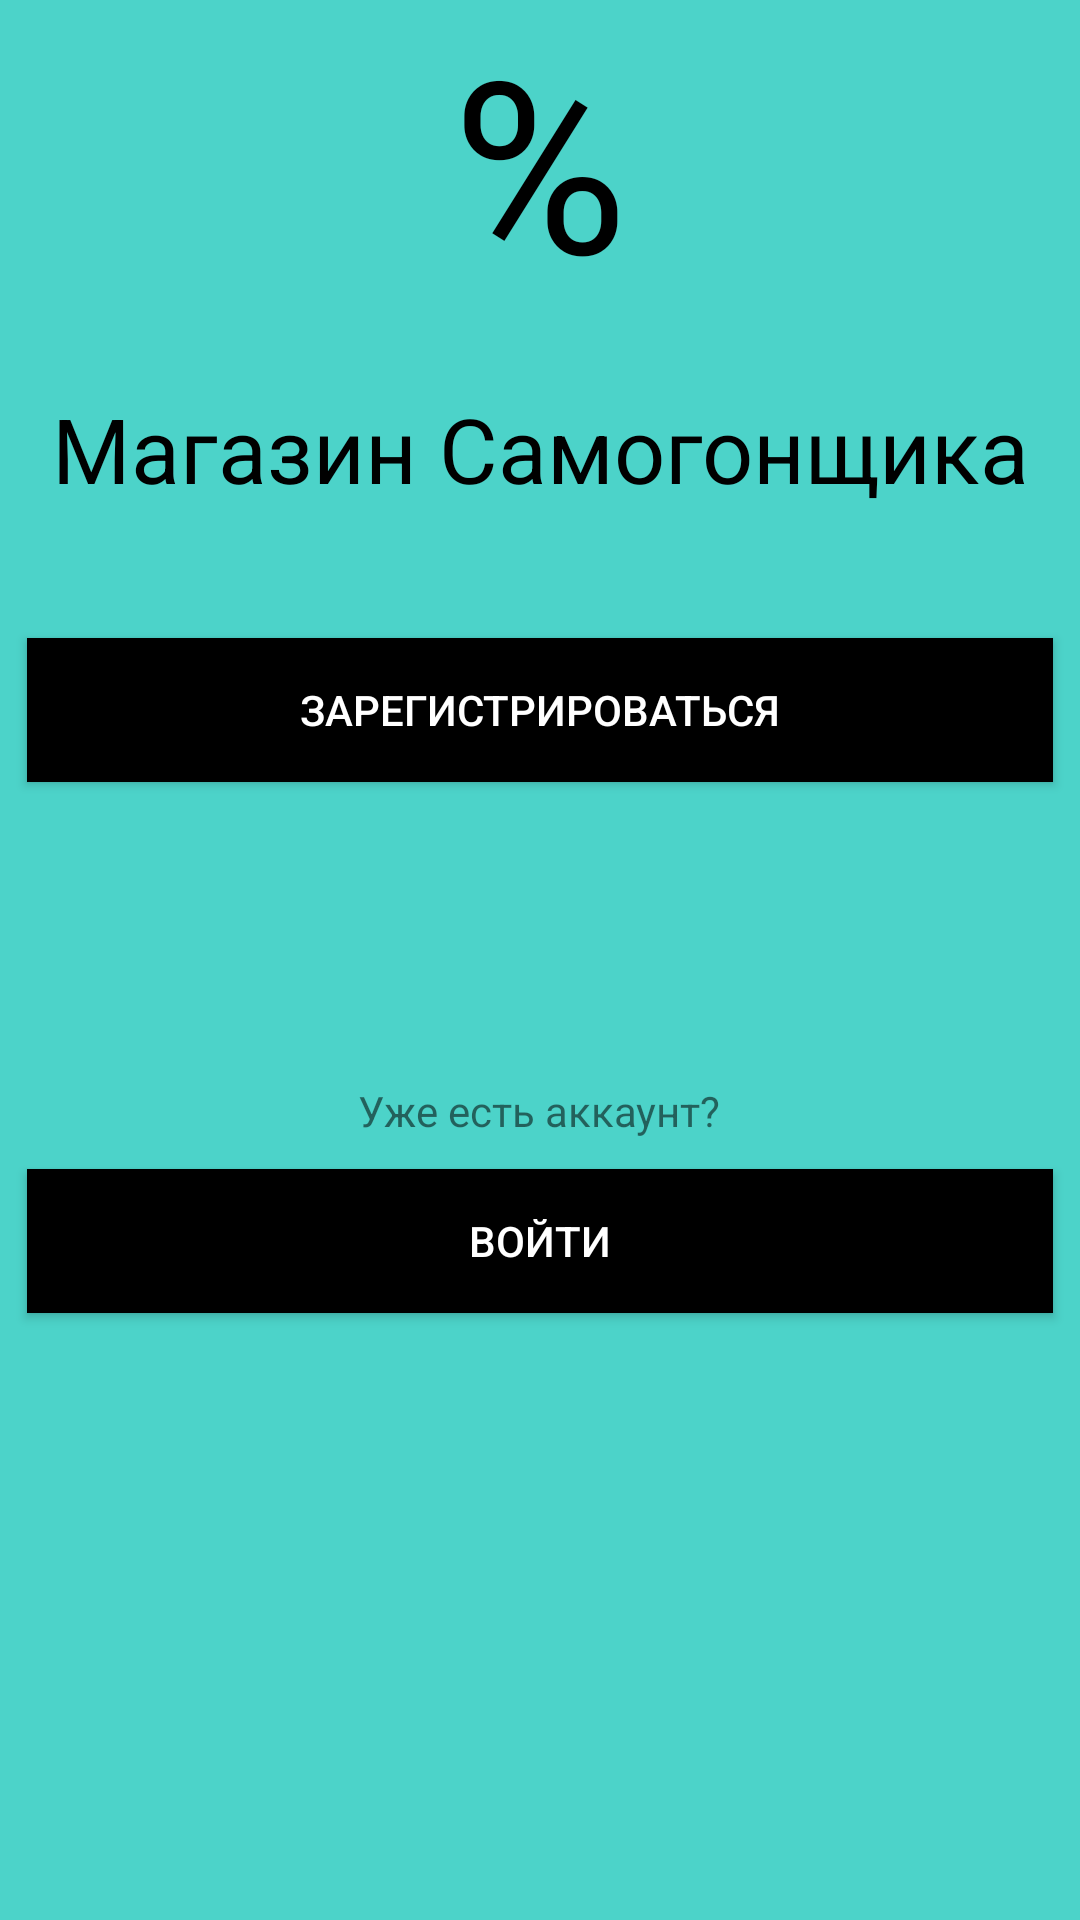

Write the Android layout XML for this screen, with the resource values it uses.
<!-- AndroidManifest.xml: application theme AppTheme.NoActionBar -->
<!-- res/layout/fragment_entershop.xml -->
<?xml version="1.0" encoding="utf-8"?>
<android.support.design.widget.CoordinatorLayout xmlns:android="http://schemas.android.com/apk/res/android"
    xmlns:tools="http://schemas.android.com/tools"
    android:layout_width="match_parent"
    android:layout_height="match_parent"
    android:fitsSystemWindows="true"
    android:background="#4cd3c9"
    tools:context="simo.com.alco.MainActivity">

    <LinearLayout
        android:layout_width="fill_parent"
        android:layout_height="fill_parent"
        android:orientation="vertical">


    <TextView
        android:id="@+id/textView2"
        android:layout_width="wrap_content"
        android:layout_height="wrap_content"
        android:gravity="center_horizontal"
        android:text="%"
        android:textColor="@color/black"
        android:textSize="80sp"
        android:layout_gravity="center_horizontal"
 />

        <TextView
            android:id="@+id/textView6"
            android:layout_width="match_parent"
            android:layout_height="70dp"
            android:layout_gravity="center"
            android:layout_marginLeft="0dp"
            android:layout_marginTop="8dp"
            android:layout_marginRight="0dp"
            android:gravity="center"
            android:paddingRight="0dp"
            android:text="Магазин Самогонщика"
            android:textColor="@color/black"
            android:textSize="30sp" />

        <Button
            android:id="@+id/registrationBtn"
            android:layout_width="342dp"
            android:layout_height="wrap_content"
            android:layout_gravity="center_horizontal"
            android:layout_marginTop="28dp"
            android:background="@color/black"
            android:text="Зарегистрироваться"
            android:textColor="@color/white" />

        <TextView
            android:id="@+id/textView7"
            android:layout_width="wrap_content"
            android:layout_height="wrap_content"
            android:layout_gravity="center_horizontal"
            android:layout_marginTop="100dp"
            android:text="Уже есть аккаунт?" />

    <Button
        android:id="@+id/to_login_btn"
        android:layout_width="342dp"
        android:layout_height="wrap_content"
        android:layout_marginTop="10dp"
        android:background="@color/black"
        android:text="Войти"
        android:textColor="@color/white"
        android:layout_gravity="center_horizontal"
 />

    
        
        
        
        
        
        
        
        
         
    </LinearLayout>
</android.support.design.widget.CoordinatorLayout>
<!-- resources referenced by this layout -->
<resources>
  <color name="black">#000000</color>
  <color name="white">#FFFFFF</color>
  <style name="AppTheme.NoActionBar">
          <item name="windowActionBar">false</item>
          <item name="windowNoTitle">true</item>
      </style>
</resources>
